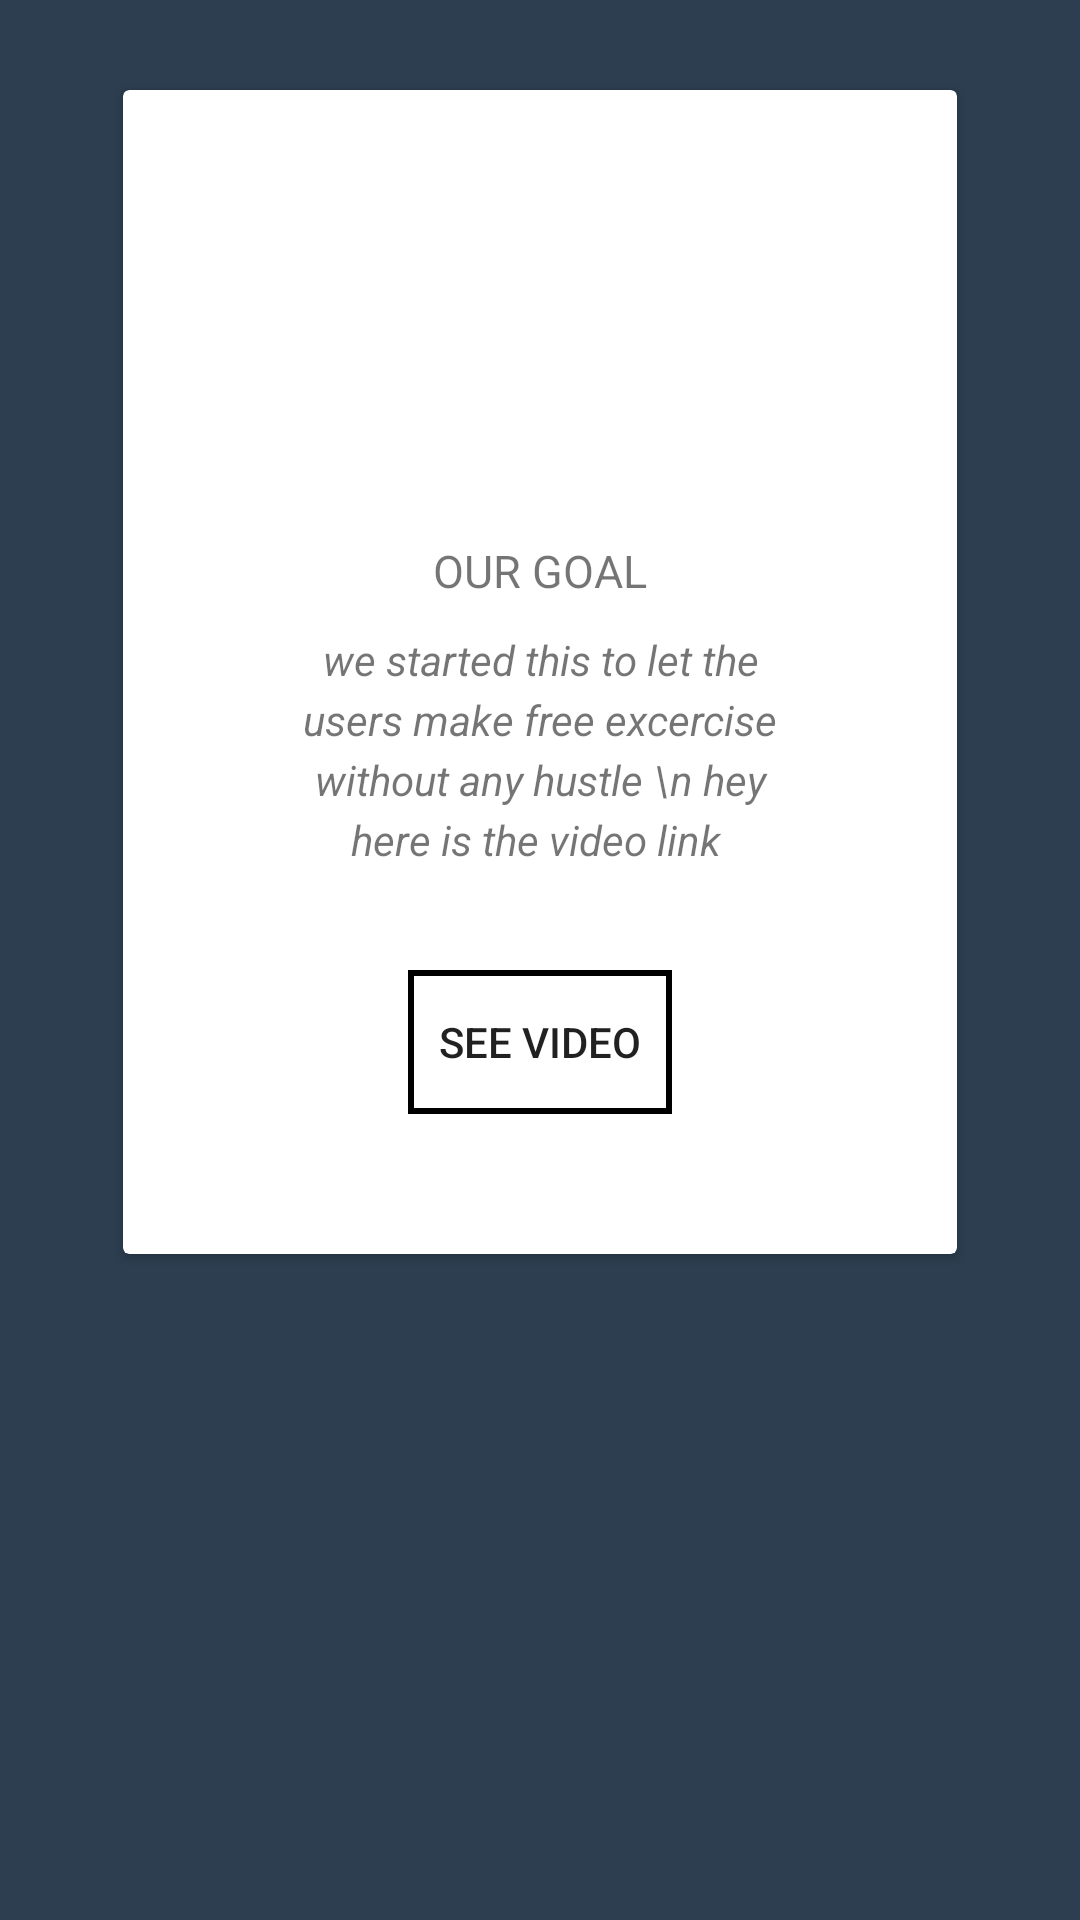

Produce the Android XML layout that renders to this screen, including the resource entries it uses.
<!-- AndroidManifest.xml: application theme AppTheme -->
<!-- res/layout/aboutus.xml -->
<?xml version="1.0" encoding="utf-8"?>
<androidx.constraintlayout.widget.ConstraintLayout xmlns:android="http://schemas.android.com/apk/res/android"
    xmlns:app="http://schemas.android.com/apk/res-auto"
    xmlns:tools="http://schemas.android.com/tools"
    android:layout_width="match_parent"
    android:layout_height="match_parent"
    android:background="#2C3E50 "
    android:orientation="vertical"
    tools:layout_editor_absoluteY="81dp">

    <androidx.cardview.widget.CardView
        android:id="@+id/cardView"
        android:layout_width="278dp"
        android:layout_height="388dp"
        android:layout_gravity="center"
        android:layout_marginTop="30dp"
        android:elevation="20dp"
        app:layout_constraintEnd_toEndOf="parent"
        app:layout_constraintStart_toStartOf="parent"
        app:layout_constraintTop_toTopOf="parent">

        <LinearLayout
            android:layout_width="match_parent"
            android:layout_height="match_parent"
            android:orientation="vertical">

            <ImageView
                android:layout_width="165dp"
                android:layout_height="150dp"
                android:layout_gravity="center"
                android:src="@drawable/logo">

            </ImageView>

            <TextView
                android:layout_width="wrap_content"
                android:layout_height="wrap_content"
                android:layout_gravity="center"
                android:text="OUR GOAL"

                android:textSize="15dp" />

            <TextView
                android:layout_width="168dp"
                android:layout_height="93dp"
                android:layout_gravity="center"
                android:layout_marginTop="10dp"
                android:lineHeight="20dp"
                android:text="we started this to let the users make free excercise without any hustle \n hey here is the video link "
                android:textAlignment="center"

                android:textStyle="italic" />
            <Button
                android:id="@+id/videobutton"
                android:text="See Video"
                android:layout_gravity="center"
                android:layout_marginTop="20dp"
                android:layout_width="wrap_content"
                android:layout_height="wrap_content"
                android:background="@drawable/button">

            </Button>

        </LinearLayout>
    </androidx.cardview.widget.CardView>


</androidx.constraintlayout.widget.ConstraintLayout>
<!-- resources referenced by this layout -->
<resources>
  <!-- drawable button (drawable) -->
  <?xml version="1.0" encoding="utf-8"?>
  <ripple xmlns:android="http://schemas.android.com/apk/res/android"  android:color="#fff" android:visible="true" android:dither="true">
  <item  >
  
      <shape android:visible="true" >
  
  
          <stroke android:width="2dp" android:color="#000" />
  
      </shape>
  
  
  </item>
  
  </ripple>
  <style name="AppTheme" parent="Theme.AppCompat.Light.DarkActionBar">
          
          <item name="colorPrimary">@color/colorPrimary</item>
          <item name="colorPrimaryDark">@color/colorPrimaryDark</item>
          <item name="colorAccent">@color/colorAccent</item>
     
      </style>
  <!-- not gathered from this repository: default colours our renderer supplied (Android Studio template values) -->
  <color name="colorPrimary">#FF6200EE</color>
  <color name="colorPrimaryDark">#FF3700B3</color>
  <color name="colorAccent">#FF03DAC5</color>
</resources>
